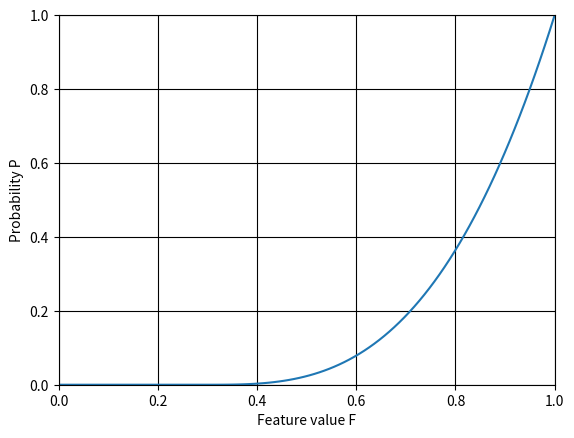

The matplotlib source for this figure: (Note: this script raises an exception after producing the figure.)
import numpy as np
import matplotlib.pyplot as plt

th   = 0.3/1.0
dim  = 3.0
grad = 1.0/((1.0-th)**dim)


def multi_func(x):

    condlist = [x <= th , (x > th) & (x <= 1)]
    funclist = [lambda a: 0, lambda a: grad*((a-th)**dim)]

    return np.piecewise(x, condlist, funclist)

plt.xlim([0,1])
plt.ylim([0,1])

plt.xlabel("Feature value F")
plt.ylabel("Probability P")

plt.grid(which='major',color='black',linestyle='-')

x = np.linspace(0, 1, 100)
y = multi_func(x)

plt.plot(x,y)

plt.savefig("nakajimake/graph/dim3.png")

plt.show()